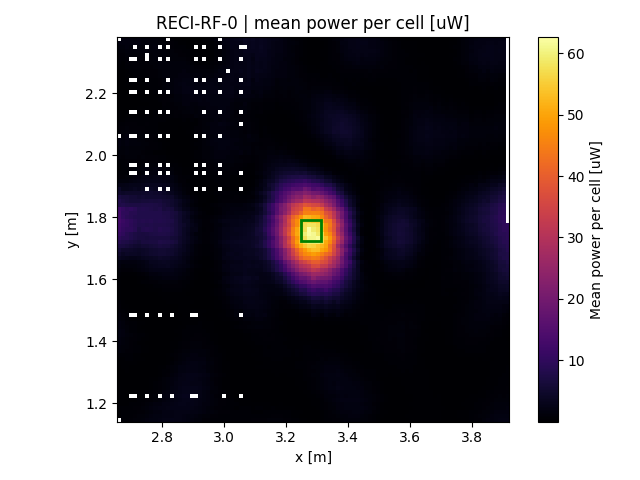

The file beside this chart, header and first rows:
x, y, z
2.663, 1.161, 0.4922
2.663, 1.174, 0.4814
2.663, 1.187, 0.5554
2.663, 1.2, 0.4766
2.663, 1.213, 0.4367
2.663, 1.226, 0.3799
2.663, 1.239, 0.3002
2.663, 1.252, 0.2728
2.663, 1.265, 0.1773
2.663, 1.278, 0.1448
2.663, 1.291, 0.229
2.663, 1.304, 0.1863
2.663, 1.317, 0.2347
2.663, 1.33, 0.2606
2.663, 1.343, 0.4926
2.663, 1.356, 0.7082
2.663, 1.369, 1.241
2.663, 1.383, 1.379
2.663, 1.396, 1.576
2.663, 1.409, 1.676
2.663, 1.422, 1.774
2.663, 1.435, 1.824
2.663, 1.448, 1.694
2.663, 1.461, 1.547
2.663, 1.474, 1.416
2.663, 1.487, 1.25
2.663, 1.5, 0.9569
2.663, 1.513, 0.7615
2.663, 1.526, 0.6088
2.663, 1.539, 0.38
2.663, 1.552, 0.3783
2.663, 1.565, 0.3223
2.663, 1.578, 0.2784
2.663, 1.591, 0.3756
2.663, 1.604, 0.4864
2.663, 1.617, 0.6705
2.663, 1.63, 1.119
2.663, 1.643, 1.53
2.663, 1.656, 1.946
2.663, 1.669, 3.445
2.663, 1.683, 4.66
2.663, 1.696, 5.656
2.663, 1.709, 7.028
2.663, 1.722, 8.475
2.663, 1.735, 9.782
2.663, 1.748, 10.82
2.663, 1.761, 11.8
2.663, 1.774, 12.21
2.663, 1.787, 12.82
2.663, 1.8, 12.4
2.663, 1.813, 12.36
2.663, 1.826, 11.77
2.663, 1.839, 7.661
2.663, 1.852, 7.941
2.663, 1.865, 6.905
2.663, 1.878, 4.793
2.663, 1.891, 4.269
2.663, 1.904, 2.369
2.663, 1.917, 1.289
2.663, 1.93, 0.8669
... 9,009 more rows
